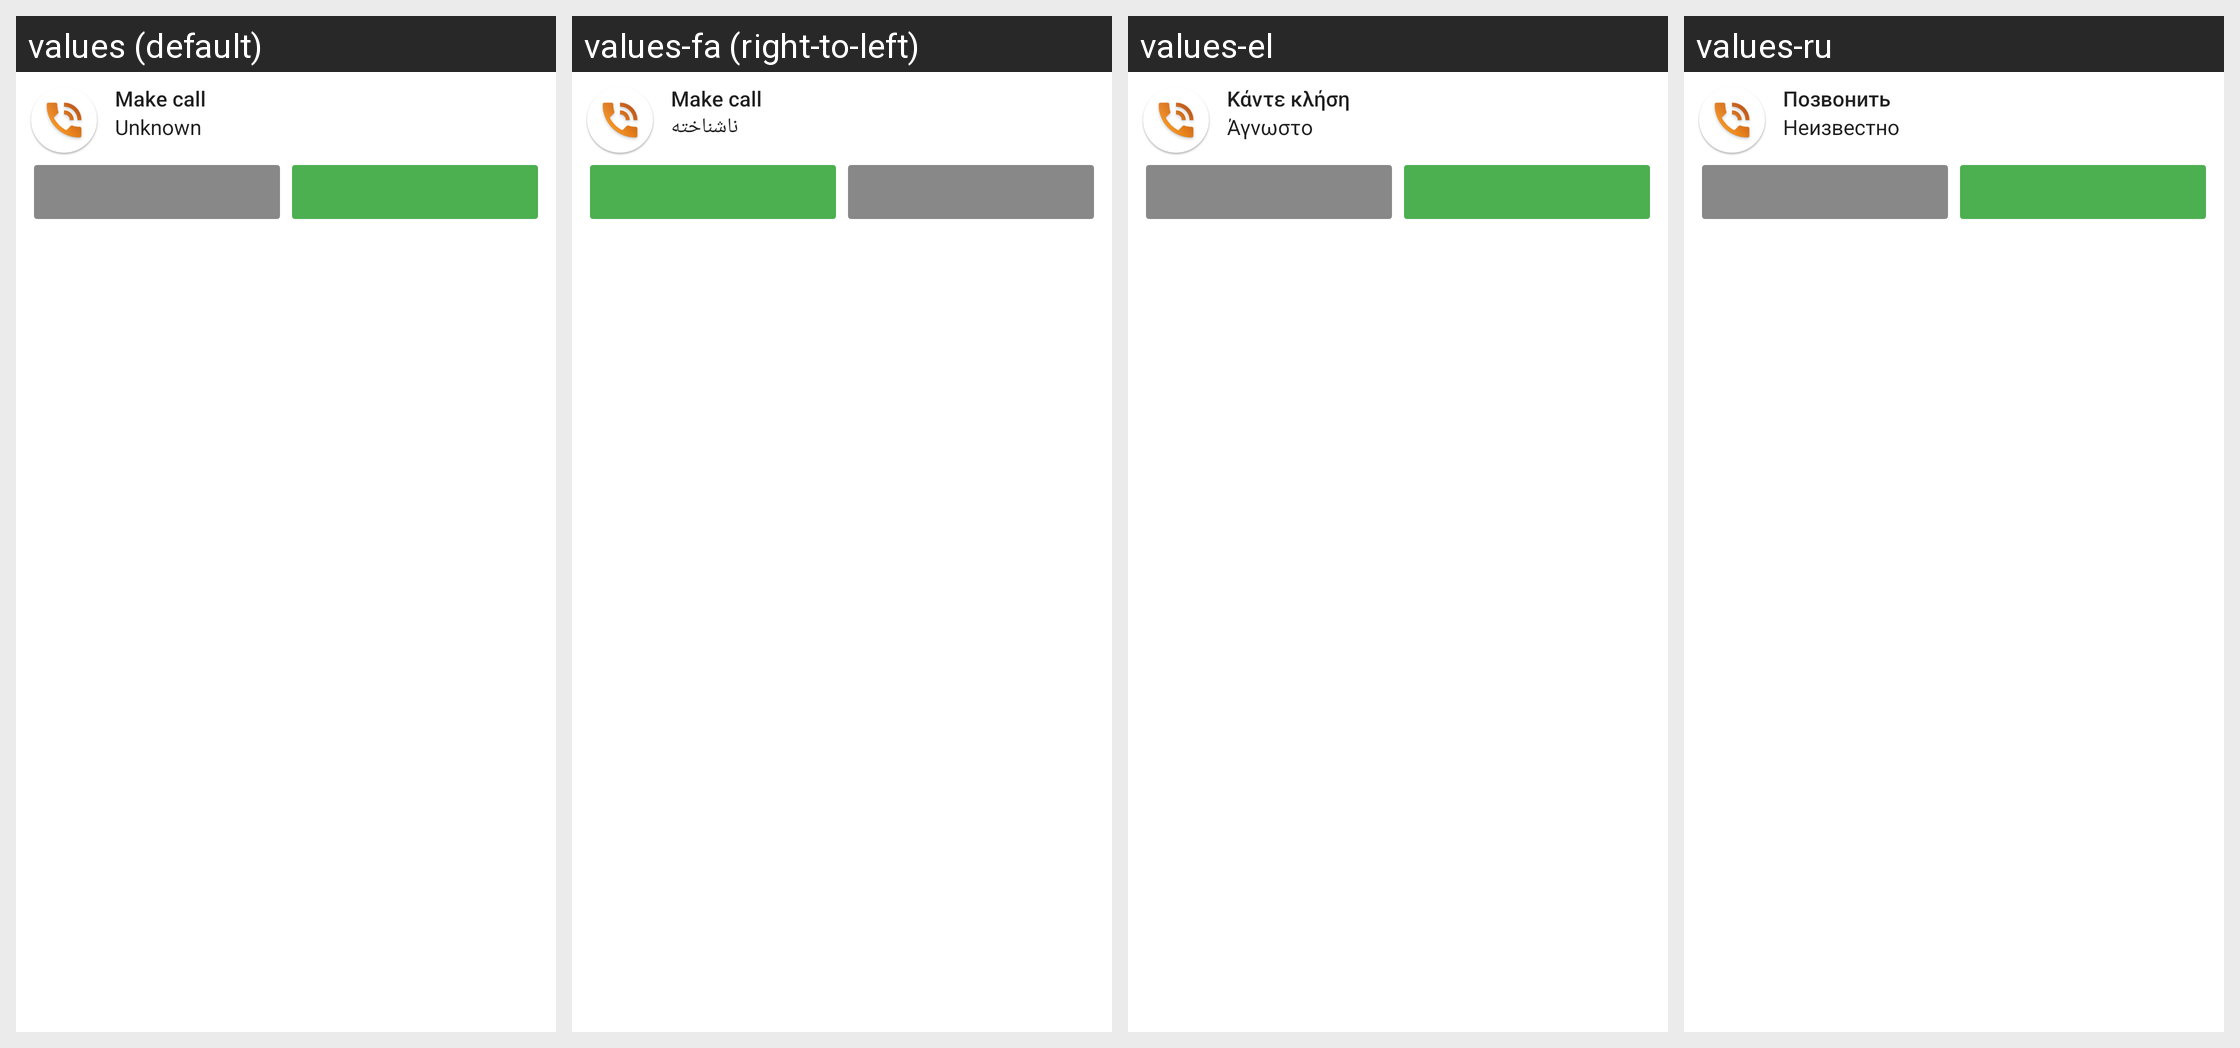

For this localized Android screen grid, give each drawn string resource with its value in every locale shown.
Android screen res/layout/notification_init_call.xml rendered under 4 locales, left to right: values (default), values-fa (right-to-left), values-el, values-ru. Device: Nexus 5 (rendered at 1080×1920; each locale shown at half size, 540×960, under a caption strip naming it); theme AppTheme.
Other locales in the repository, not shown: values-ar, values-bg, values-bs, values-ca, values-cs, values-da, values-de, values-es, values-et, values-fi, values-fil, values-fr, values-he, values-hr, values-hu, values-id, values-it, values-ja, values-ko, values-lt, values-lv, values-me, values-mk, values-ms, values-nl, values-nl-rBE, values-no, values-pl, values-pt, values-ro, values-sk, values-sl, values-sr, values-sv, values-th, values-tr, values-uk, values-vi, values-zh, values-zh-rTW.
Strings drawn on this screen, with the default value and each locale's value (text and hints the layout hard-codes, and strings that could not be matched under every locale, appear in the picture but are not listed):

make_call
  values: Make call
  values-fa: Make call  [not translated; the default value is used]
  values-el: Κάντε κλήση
  values-ru: Позвонить

unknown
  values: Unknown
  values-fa: ناشناخته
  values-el: Άγνωστο
  values-ru: Неизвестно
